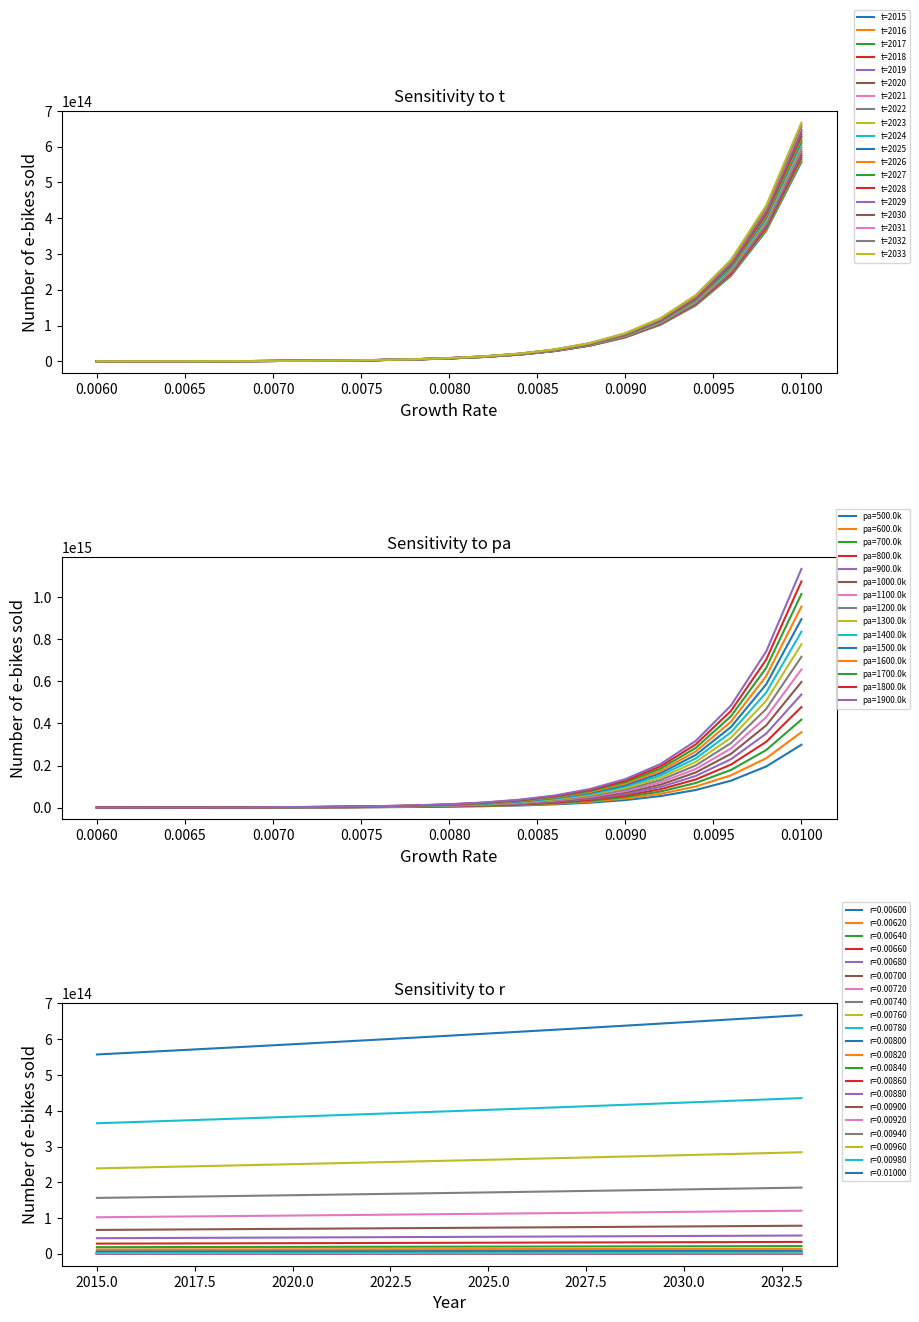

This chart was generated by the following Python code:
import numpy as np
import matplotlib.pyplot as plt

# Define the functions for the model
def U_t(t, r):
    return 0.42 * 234.2 * np.exp(r * t)

def E_t(t, pa, r):
    return (pa * U_t(t, r)) / (1 + 1518.82 * np.exp(-0.186511 * t))

def S_t(t, pa, r):
    return E_t(t + 1, pa, r) - E_t(t, pa, r)

# Define the input parameter ranges for sensitivity analysis
t_range = np.arange(2015, 2034, 1)
pa_range = np.arange(500000, 2000000, 100000)
r_range = np.arange(0.006, 0.0101, 0.0002)

# Calculate the default output
t_default = 2022
pa_default = 1000000
r_default = 0.007708
output_default = S_t(t_default, pa_default, r_default)

# Sensitivity to t, pa, and r
output_tpr = np.zeros((len(t_range), len(pa_range), len(r_range)))
for i, t_value in enumerate(t_range):
    for j, pa_value in enumerate(pa_range):
        for k, r_value in enumerate(r_range):
            output = S_t(t_value, pa_value, r_value)
            output_tpr[i, j, k] = output

# Calculate summary statistics
mean_output = np.mean(output_tpr)
median_output = np.median(output_tpr)
min_output = np.min(output_tpr)
max_output = np.max(output_tpr)

# Print summary statistics
print(f"Mean output: {mean_output:.2f}")
print(f"Median output: {median_output:.2f}")
print(f"Minimum output: {min_output:.2f}")
print(f"Maximum output: {max_output:.2f}")

# Find input parameter values that lead to highest and lowest output values
i_max, j_max, k_max = np.unravel_index(np.argmax(output_tpr), output_tpr.shape)
t_max = t_range[i_max]
pa_max = pa_range[j_max]
r_max = r_range[k_max]
output_max = output_tpr[i_max, j_max, k_max]
print(f"Maximum output of {output_max:.2f} occurs at t={t_max}, pa={pa_max}, r={r_max}")

i_min, j_min, k_min = np.unravel_index(np.argmin(output_tpr), output_tpr.shape)
t_min = t_range[i_min]
pa_min = pa_range[j_min]
r_min = r_range[k_min]
output_min = output_tpr[i_min, j_min, k_min]
print(f"Minimum output of {output_min:.2f} occurs at t={t_min}, pa={pa_min}, r={r_min}")

# Plot the sensitivity analysis results
fig, ax = plt.subplots(3, 1, figsize=(10, 15), gridspec_kw={'hspace': 0.7})
for i, t_value in enumerate(t_range):
    ax[0].plot(r_range, np.squeeze(output_tpr[i, pa_range == pa_default, :]), label=f"t={t_value}")
ax[0].set_xlabel('Growth Rate', fontsize=12)
ax[0].set_ylabel('Number of e-bikes sold', fontsize=12)
ax[0].set_title('Sensitivity to t')
ax[0].legend(fontsize=8)

for j, pa_value in enumerate(pa_range):
    ax[1].plot(r_range, np.squeeze(output_tpr[t_range == t_default, j, :]), label=f"pa={pa_value/1000}k")
ax[1].set_xlabel('Growth Rate', fontsize=12)
ax[1].set_ylabel('Number of e-bikes sold', fontsize=12)
ax[1].set_title('Sensitivity to pa')
ax[1].legend(fontsize=8)

for k, r_value in enumerate(r_range):
    ax[2].plot(t_range, np.squeeze(output_tpr[:, pa_range == pa_default, k]), label=f"r={r_value:.5f}")
ax[2].set_xlabel('Year', fontsize=12)
ax[2].set_ylabel('Number of e-bikes sold', fontsize=12)
ax[2].set_title('Sensitivity to r')
ax[2].legend(fontsize=8)



ax[0].legend(fontsize=6, loc='upper right', bbox_to_anchor=(1.1, 1.4))
ax[1].legend(fontsize=6, loc='upper right', bbox_to_anchor=(1.1, 1.2))
ax[2].legend(fontsize=6, loc='upper right', bbox_to_anchor=(1.1, 1.4))




plt.show()
